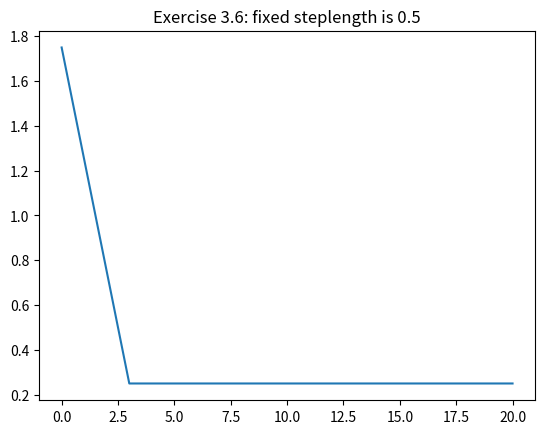
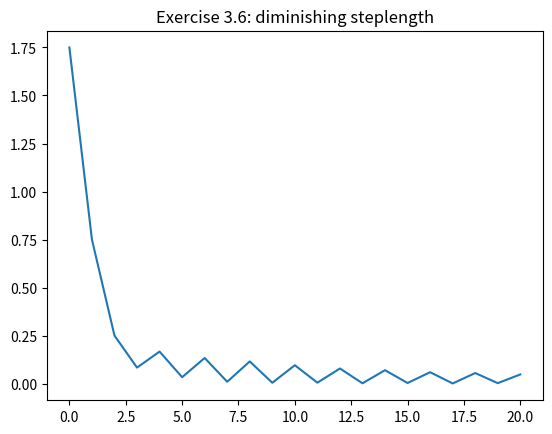

Write the Python code that produced these figures, in order.
import numpy as np
import matplotlib.pyplot as plt
from matplotlib.backends.backend_pdf import PdfPages

def gradientDescentEveryStep(derivative, startPoint, stepLength):
    return startPoint - stepLength * derivative(startPoint)

if  __name__  ==  "__main__":
    # g(w) = |x|
    with PdfPages('Chapter3Practice6.pdf') as pdf:
        costFunc = lambda x : abs(x)
        derivative = lambda x: 1 if (x >= 0) else -1

        # fixed steplength
        startPoint = 1.75
        fig = plt.figure()
        plt.title("Exercise 3.6: fixed steplength is 0.5")
        xList = [0]
        yList = [costFunc(startPoint)]
        for i in range(20):
            startPoint = gradientDescentEveryStep(derivative, startPoint, 0.5)
            xList.append(i+1)
            yList.append(costFunc(startPoint))
        plt.plot(xList, yList)
        plt.show()
        pdf.savefig(fig)
        plt.close()

        # diminishing step length
        startPoint = 1.75
        fig = plt.figure()
        plt.title("Exercise 3.6: diminishing steplength")
        xList = [0]
        yList = [costFunc(startPoint)]
        for i in range(20):
            startPoint = gradientDescentEveryStep(derivative, startPoint, 1/(i+1))
            xList.append(i + 1)
            yList.append(costFunc(startPoint))
        plt.plot(xList, yList)
        plt.show()
        pdf.savefig(fig)
        plt.close()
